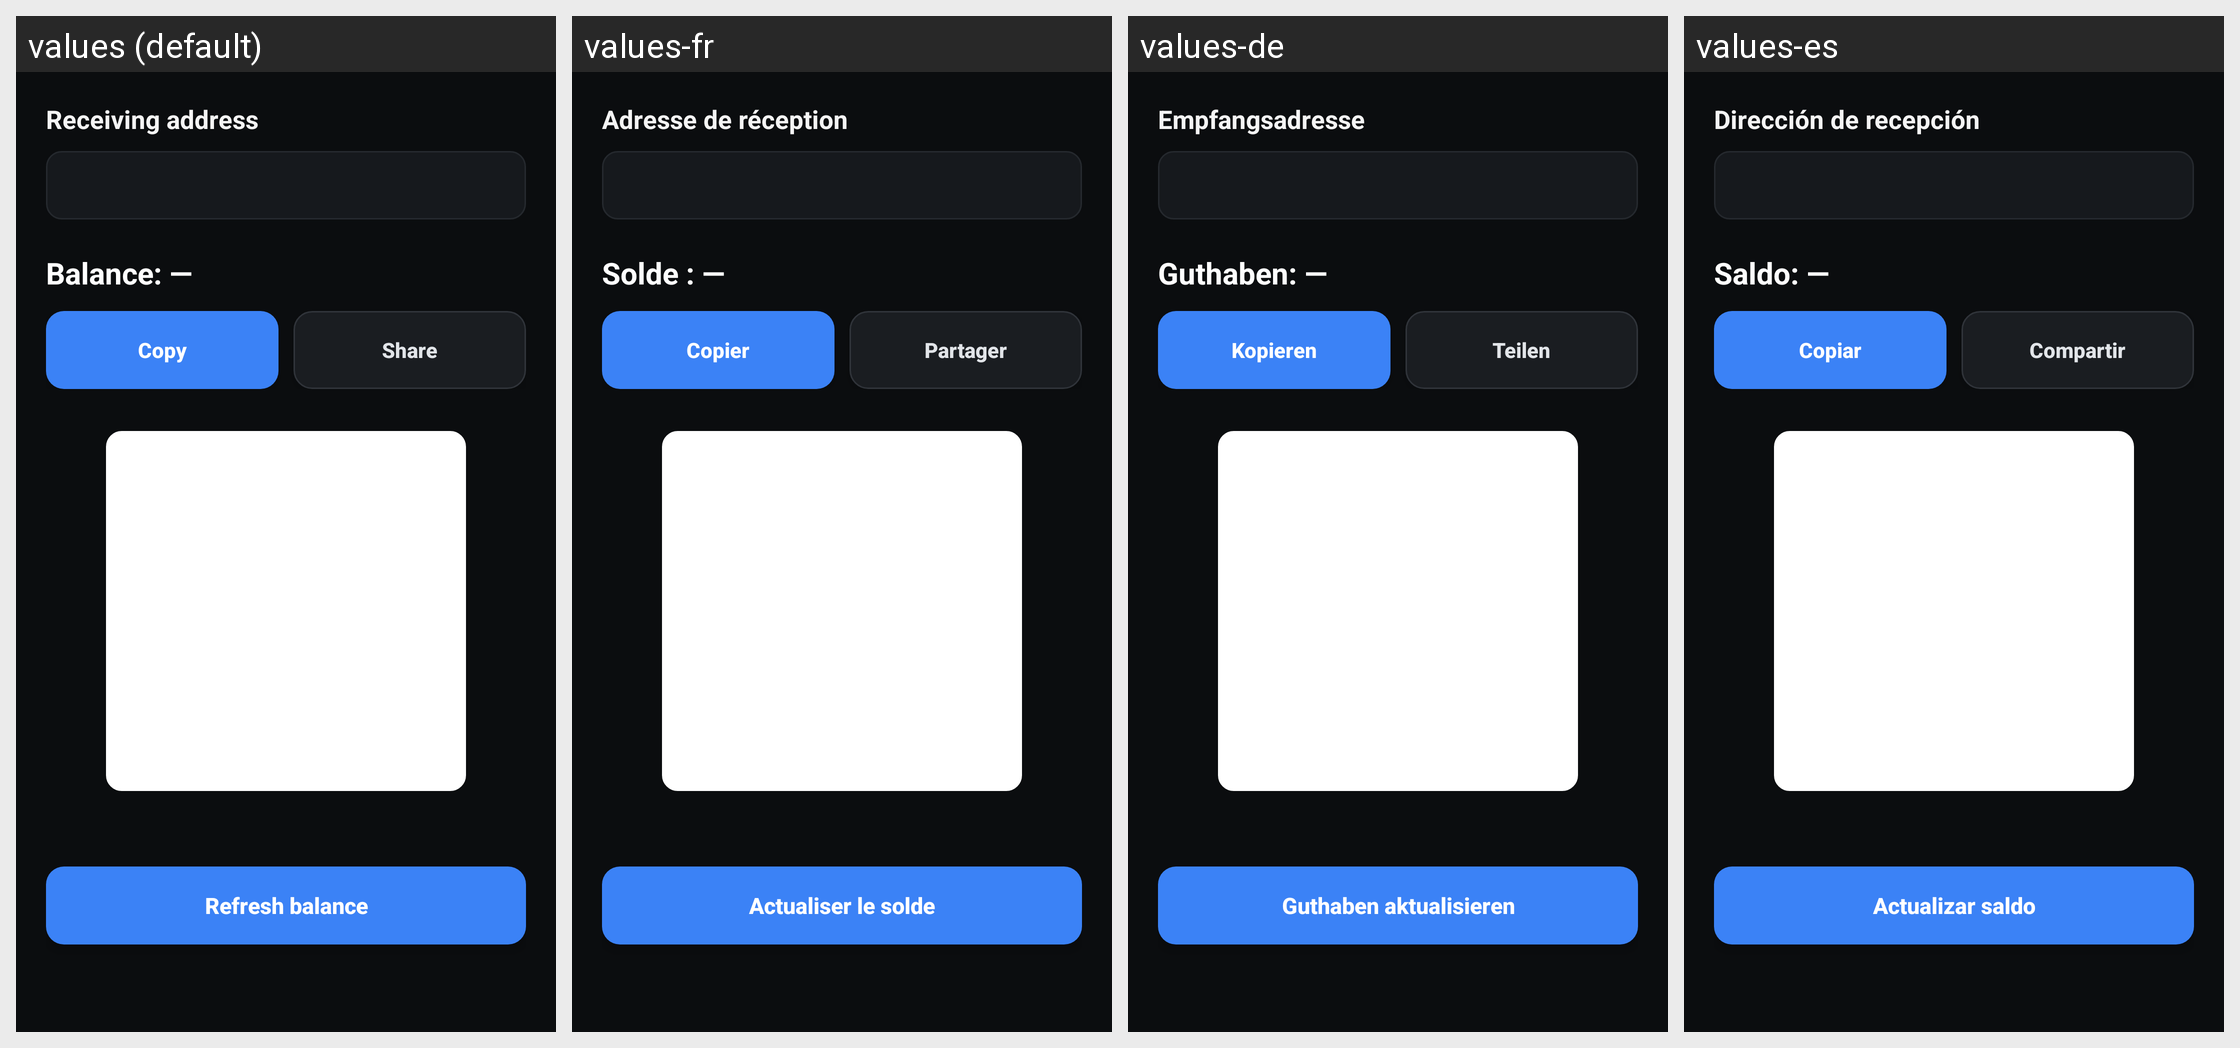

The same Android screen rendered under several of its app's locales, left to right. List the strings drawn on it with the default value and each locale's translation.
Android screen res/layout/activity_main.xml rendered under 4 locales, left to right: values (default), values-fr, values-de, values-es. Device: Nexus 5 (rendered at 1080×1920; each locale shown at half size, 540×960, under a caption strip naming it); theme Theme.BRCWallet.
Other locales in the repository, not shown: values-pt-rBR.
Strings drawn on this screen, with the default value and each locale's value (text and hints the layout hard-codes, and strings that could not be matched under every locale, appear in the picture but are not listed):

label_receive_address
  values: Receiving address
  values-fr: Adresse de réception
  values-de: Empfangsadresse
  values-es: Dirección de recepción

label_balance_empty
  values: Balance: —
  values-fr: Solde : —
  values-de: Guthaben: —
  values-es: Saldo: —

button_copy
  values: Copy
  values-fr: Copier
  values-de: Kopieren
  values-es: Copiar

button_share
  values: Share
  values-fr: Partager
  values-de: Teilen
  values-es: Compartir

button_refresh
  values: Refresh balance
  values-fr: Actualiser le solde
  values-de: Guthaben aktualisieren
  values-es: Actualizar saldo
